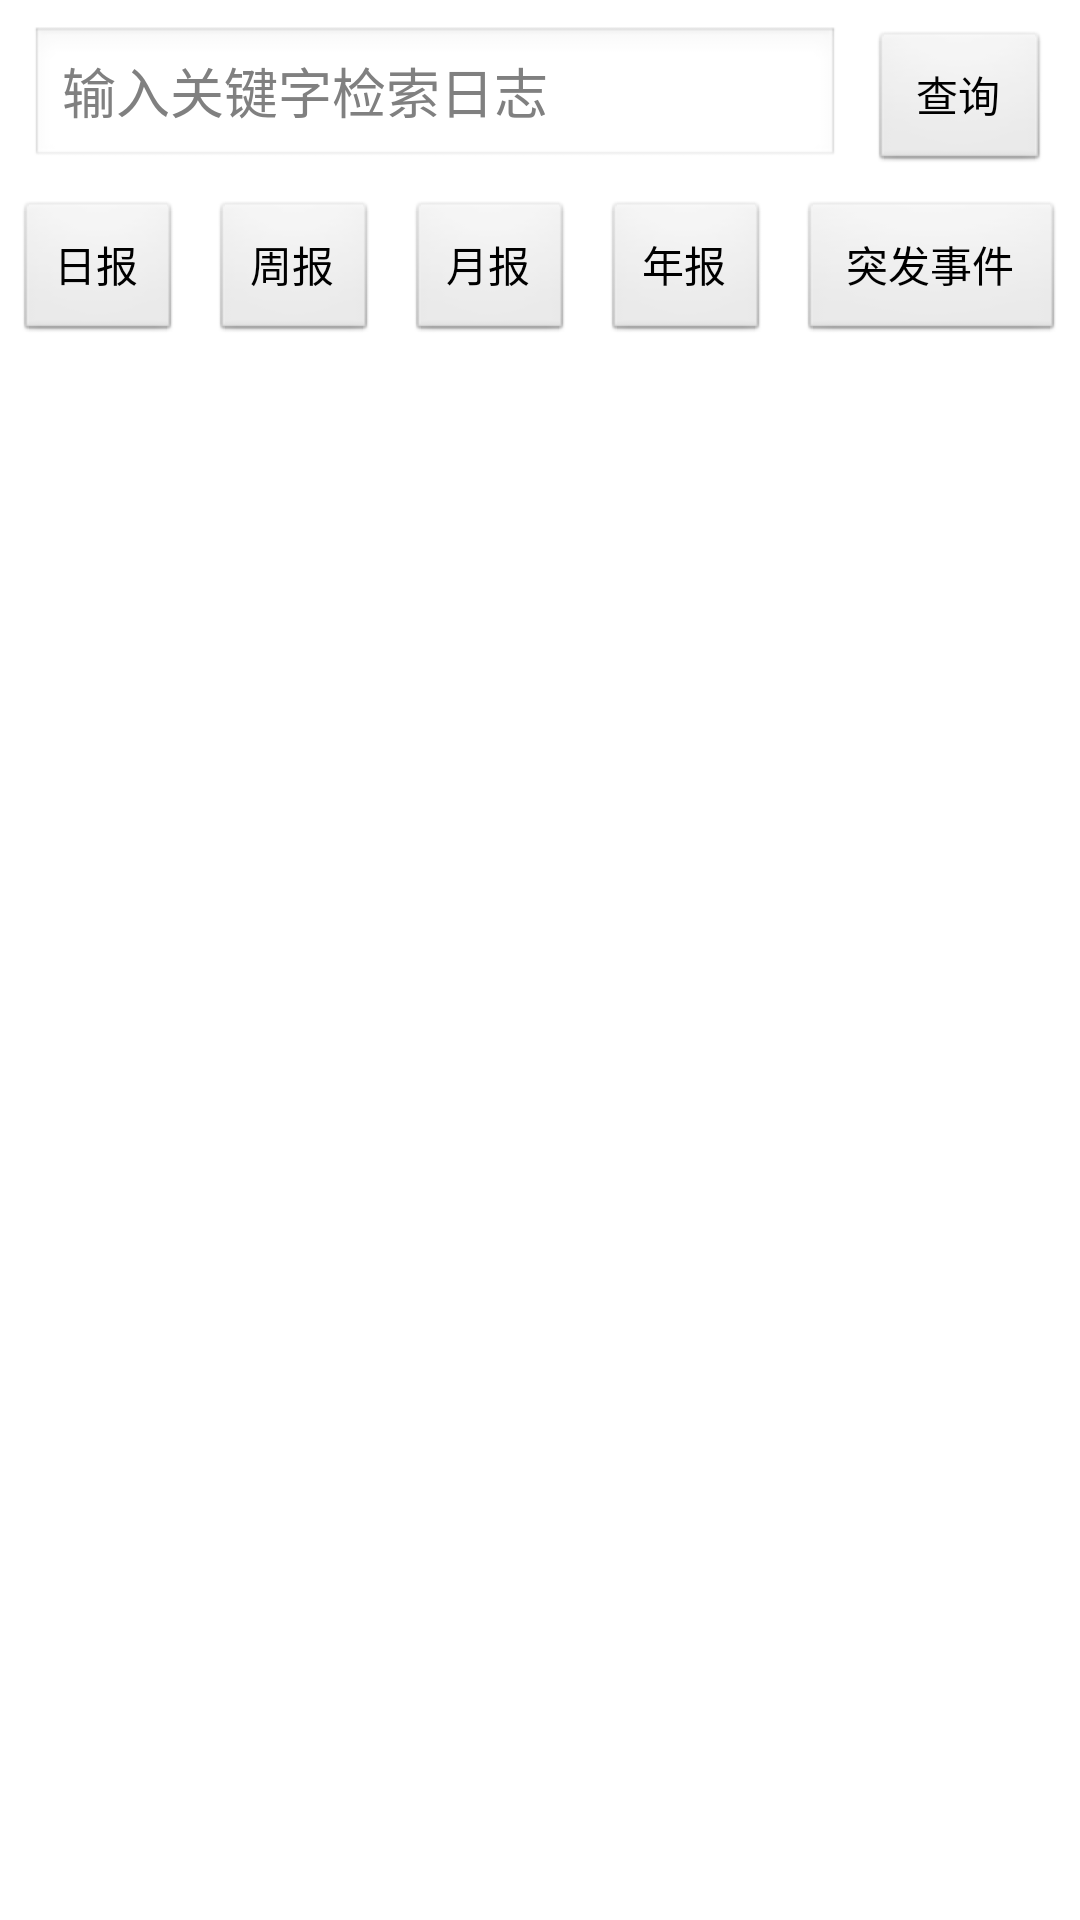

Layout XML and referenced resources for this Android screen:
<!-- AndroidManifest.xml: application theme AppTheme -->
<!-- res/layout/logmanage.xml -->
<?xml version="1.0" encoding="utf-8"?>
<RelativeLayout xmlns:android="http://schemas.android.com/apk/res/android"
    android:layout_width="match_parent"
    android:layout_height="match_parent"
    >

    <EditText
        android:id="@+id/id_logmine_search_et"
        android:layout_width="match_parent"
        android:layout_height="wrap_content"
        android:layout_toLeftOf="@+id/id_logmine_search_btn"
        android:layout_alignBaseline="@+id/id_logmine_search_btn"
        android:layout_marginLeft="10dp"
        android:layout_marginRight="10dp"
        android:hint="输入关键字检索日志"
        />

    <Button
        android:id="@+id/id_logmine_search_btn"
        android:layout_width="60dp"
        android:layout_height="wrap_content"
        android:layout_alignParentRight="true"
        android:layout_marginRight="10dp"
        android:layout_marginTop="10dp"
        android:onClick="doClick"
        android:text="查询"
        />

    <LinearLayout
        android:id="@+id/id_logmine_type_lv"
        android:layout_below="@+id/id_logmine_search_et"
        android:layout_width="match_parent"
        android:layout_height="wrap_content"
        android:layout_marginTop="10dp"
        android:layout_marginBottom="10dp"
        android:orientation="horizontal">
        <Button
            android:id="@+id/id_logmine_type_btn"
            android:layout_width="wrap_content"
            android:layout_height="wrap_content"
            android:layout_marginRight="5dp"
            android:layout_marginLeft="5dp"
            android:layout_weight="1"
            android:text="日报"
            />
        <Button
            android:id="@+id/id_logmine_type_btn"
            android:layout_width="wrap_content"
            android:layout_height="wrap_content"
            android:layout_marginRight="5dp"
            android:layout_marginLeft="5dp"
            android:layout_weight="1"
            android:text="周报"
            />
        <Button
            android:id="@+id/id_logmine_type_btn"
            android:layout_width="wrap_content"
            android:layout_height="wrap_content"
            android:layout_marginRight="5dp"
            android:layout_marginLeft="5dp"
            android:layout_weight="1"
            android:text="月报"
            />
        <Button
            android:id="@+id/id_logmine_type_btn"
            android:layout_width="wrap_content"
            android:layout_height="wrap_content"
            android:layout_marginRight="5dp"
            android:layout_marginLeft="5dp"
            android:layout_weight="1"
            android:text="年报"
            />
        <Button
            android:id="@+id/id_logmine_search_btn"
            android:layout_width="wrap_content"
            android:layout_height="wrap_content"
            android:layout_alignParentRight="true"
            android:layout_marginRight="5dp"
            android:layout_marginLeft="5dp"
            android:layout_weight="2"
            android:text="突发事件"
            />

    </LinearLayout>

    <ListView
        android:id="@+id/id_logmine_listview"
        android:layout_width="match_parent"
        android:layout_height="wrap_content"
        android:layout_below="@+id/id_logmine_type_lv"
        android:layout_marginTop="10dp" >
    </ListView>
</RelativeLayout>
<!-- resources referenced by this layout -->
<resources>
  <style name="AppTheme" parent="AppBaseTheme">
          
      </style>
  <style name="AppBaseTheme" parent="android:Theme.Light">
          
      </style>
</resources>
